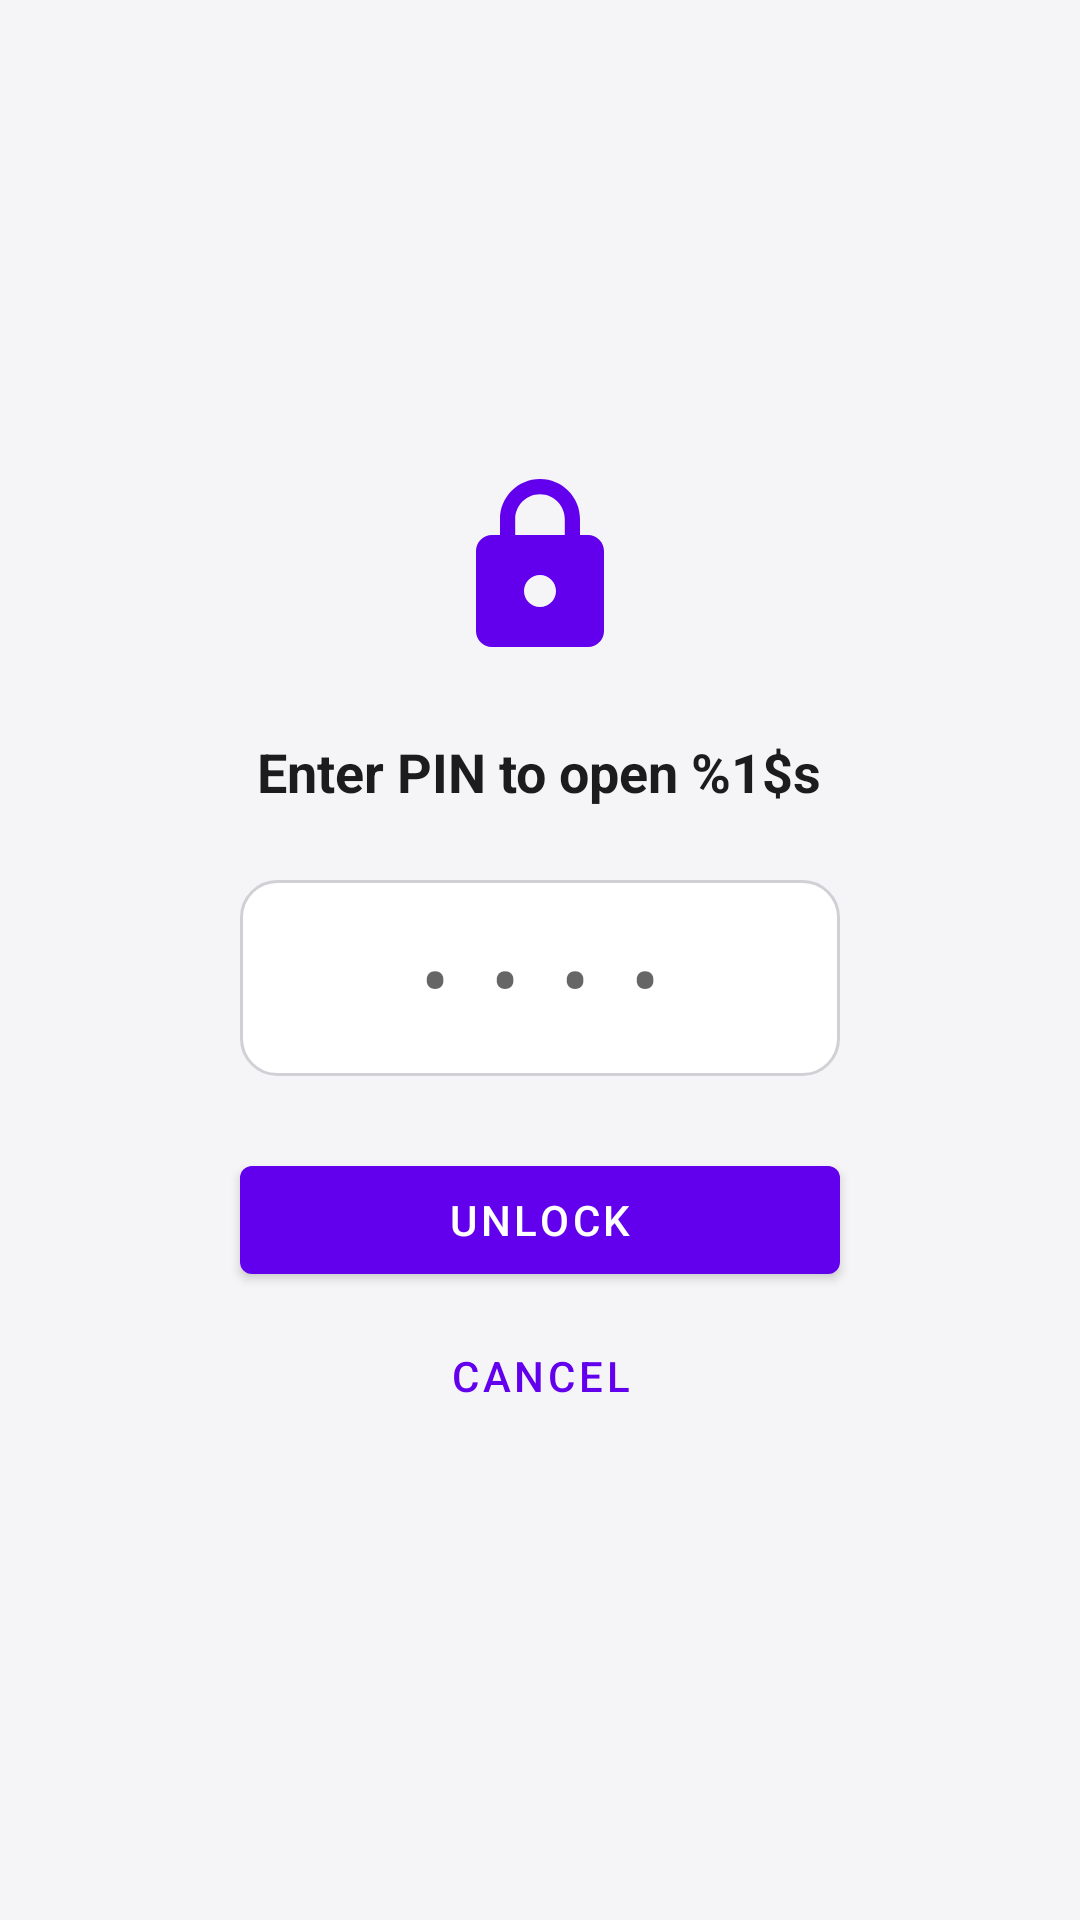

Android layout source for this screen:
<!-- AndroidManifest.xml: activity theme Theme.AppLocker.NoActionBar -->
<!-- res/layout/activity_pin_entry.xml -->
<?xml version="1.0" encoding="utf-8"?>
<LinearLayout xmlns:android="http://schemas.android.com/apk/res/android"
    android:layout_width="match_parent"
    android:layout_height="match_parent"
    android:background="@color/background_light"
    android:gravity="center"
    android:orientation="vertical"
    android:padding="32dp">

    <ImageView
        android:layout_width="64dp"
        android:layout_height="64dp"
        android:layout_marginBottom="24dp"
        android:contentDescription="@null"
        android:src="@drawable/ic_lock" />

    <TextView
        android:id="@+id/textLockTitle"
        android:layout_width="wrap_content"
        android:layout_height="wrap_content"
        android:gravity="center"
        android:text="@string/pin_entry_title"
        android:textColor="@color/text_primary"
        android:textSize="18sp"
        android:textStyle="bold" />

    <EditText
        android:id="@+id/editPin"
        android:layout_width="200dp"
        android:layout_height="wrap_content"
        android:layout_marginTop="24dp"
        android:background="@drawable/bg_pin_input"
        android:gravity="center"
        android:hint="••••"
        android:imeOptions="actionDone"
        android:inputType="numberPassword"
        android:letterSpacing="0.5"
        android:maxLength="4"
        android:textColor="@color/text_primary"
        android:textSize="28sp" />

    <TextView
        android:id="@+id/textError"
        android:layout_width="wrap_content"
        android:layout_height="wrap_content"
        android:layout_marginTop="12dp"
        android:textColor="@color/error_red"
        android:textSize="13sp"
        android:visibility="gone" />

    <Button
        android:id="@+id/btnUnlock"
        style="@style/Widget.MaterialComponents.Button"
        android:layout_width="200dp"
        android:layout_height="wrap_content"
        android:layout_marginTop="24dp"
        android:text="@string/btn_unlock" />

    <Button
        android:id="@+id/btnCancel"
        style="@style/Widget.MaterialComponents.Button.TextButton"
        android:layout_width="200dp"
        android:layout_height="wrap_content"
        android:layout_marginTop="4dp"
        android:text="@string/btn_cancel" />

</LinearLayout>
<!-- resources referenced by this layout -->
<resources>
  <color name="background_light">#F5F5F7</color>
  <color name="error_red">#D32F2F</color>
  <color name="text_primary">#1C1C1E</color>
  <!-- drawable bg_pin_input (drawable) -->
  <?xml version="1.0" encoding="utf-8"?>
  <shape xmlns:android="http://schemas.android.com/apk/res/android"
      android:shape="rectangle">
      <solid android:color="@color/card_background" />
      <corners android:radius="12dp" />
      <stroke
          android:width="1dp"
          android:color="#D0D0D5" />
      <padding
          android:left="16dp"
          android:top="14dp"
          android:right="16dp"
          android:bottom="14dp" />
  </shape>
  <!-- drawable ic_lock (drawable) -->
  <?xml version="1.0" encoding="utf-8"?>
  <vector xmlns:android="http://schemas.android.com/apk/res/android"
      android:width="64dp"
      android:height="64dp"
      android:viewportWidth="24"
      android:viewportHeight="24"
      android:tint="?attr/colorPrimary">
      <path
          android:fillColor="#FF000000"
          android:pathData="M18,8h-1V6c0,-2.76 -2.24,-5 -5,-5S7,3.24 7,6v2H6c-1.1,0 -2,0.9 -2,2v10c0,1.1 0.9,2 2,2h12c1.1,0 2,-0.9 2,-2V10c0,-1.1 -0.9,-2 -2,-2zM12,17c-1.1,0 -2,-0.9 -2,-2s0.9,-2 2,-2 2,0.9 2,2 -0.9,2 -2,2zM15.1,8H8.9V6c0,-1.71 1.39,-3.1 3.1,-3.1 1.71,0 3.1,1.39 3.1,3.1v2z" />
  </vector>
  <string name="btn_cancel">Cancel</string>
  <string name="btn_unlock">Unlock</string>
  <string name="pin_entry_title">Enter PIN to open %1$s</string>
  <style name="Theme.AppLocker.NoActionBar" parent="Theme.MaterialComponents.DayNight.NoActionBar">
          <item name="colorPrimary">@color/purple_700</item>
          <item name="colorPrimaryDark">@color/purple_900</item>
          <item name="colorAccent">@color/teal_200</item>
          <item name="android:windowBackground">@color/background_light</item>
      </style>
  <color name="card_background">#FFFFFF</color>
  <color name="purple_700">#6200EE</color>
  <color name="purple_900">#3700B3</color>
  <color name="teal_200">#03DAC5</color>
</resources>
